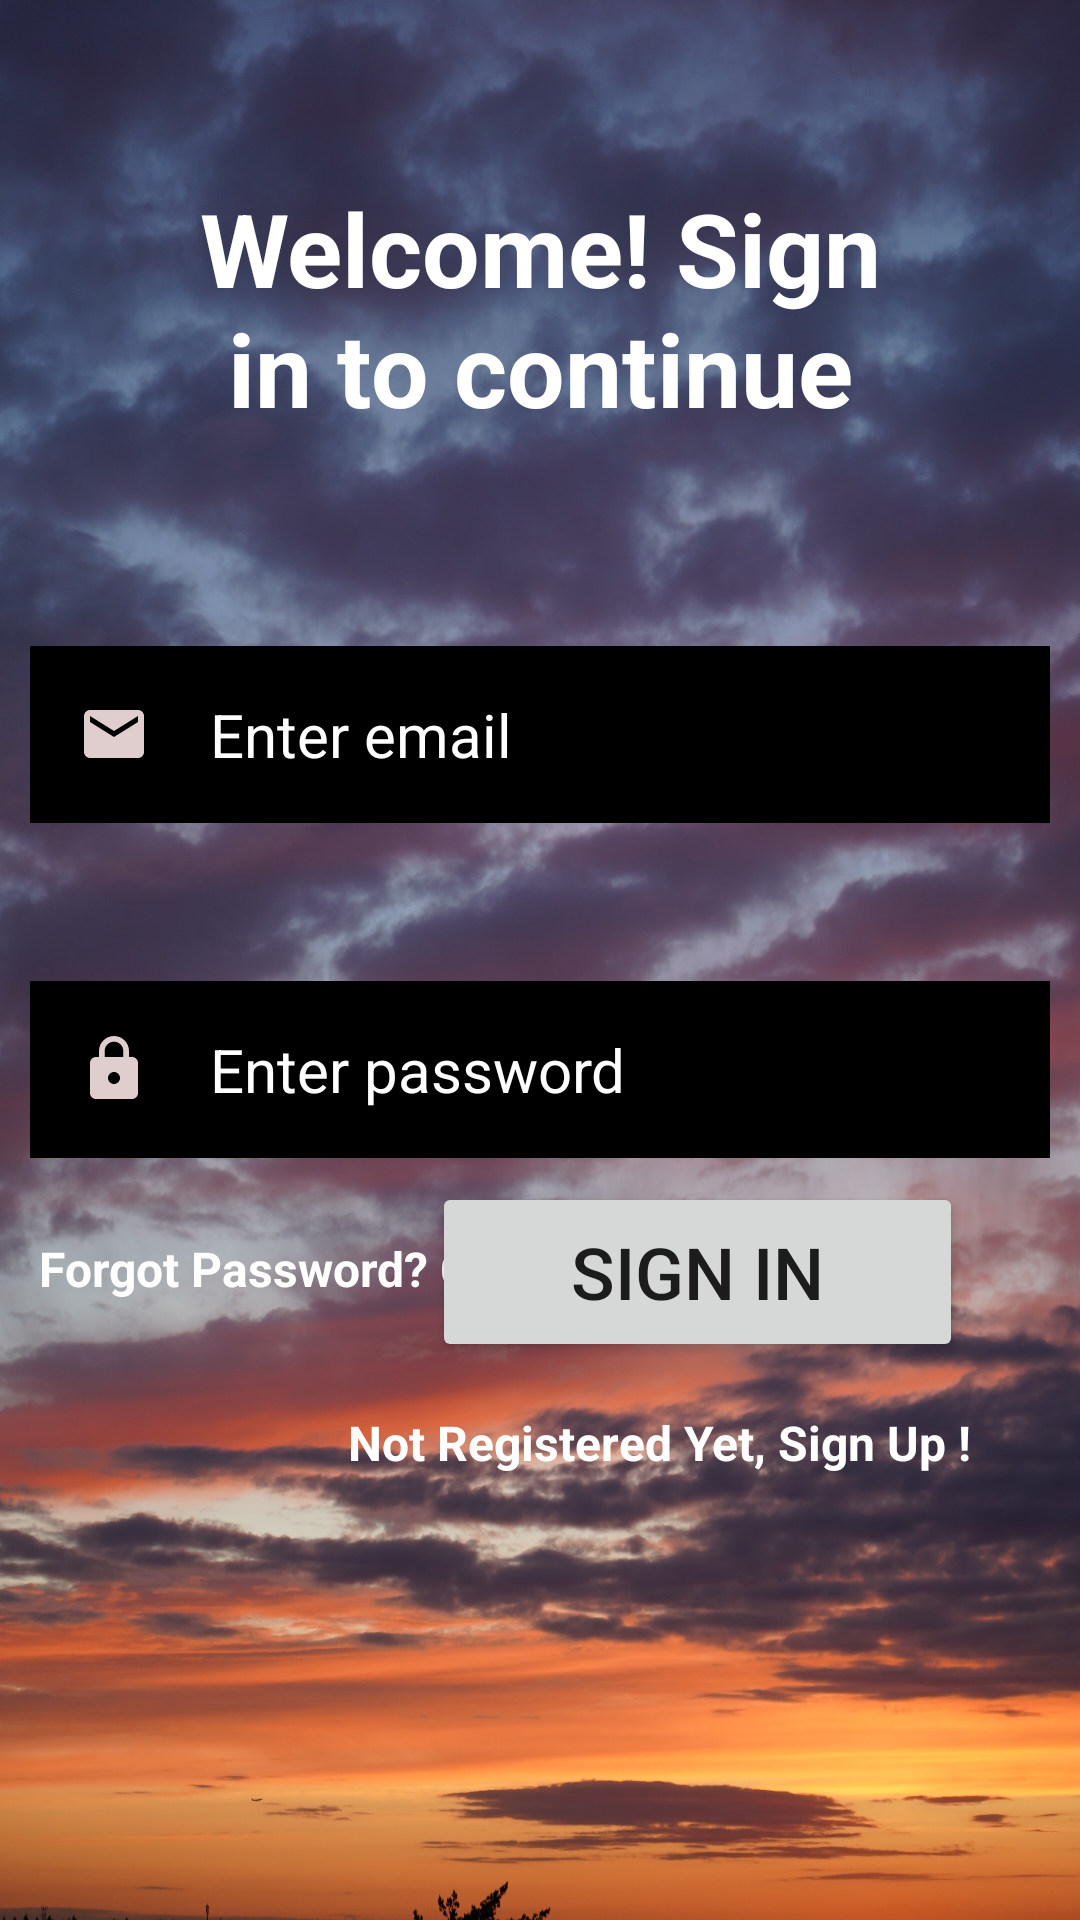

Produce the Android XML layout that renders to this screen, including the resource entries it uses.
<!-- AndroidManifest.xml: application theme Theme.MyNewNoteApp -->
<!-- res/layout/fragment_login.xml -->
<?xml version="1.0" encoding="utf-8"?>
<RelativeLayout xmlns:android="http://schemas.android.com/apk/res/android"
    xmlns:app="http://schemas.android.com/apk/res-auto"
    xmlns:tools="http://schemas.android.com/tools"
    android:layout_width="match_parent"
    android:layout_height="match_parent"
    android:background="@drawable/img2"
    tools:context=".View.LoginFragment">

    
    <TextView
        android:id="@+id/textview"
        android:layout_width="match_parent"
        android:layout_height="wrap_content"
        android:layout_marginStart="60dp"
        android:layout_marginTop="60dp"
        android:layout_marginEnd="60dp"
        android:layout_marginBottom="60dp"
        android:gravity="center"
        android:text="Welcome! Sign in to continue"
        android:textColor="@color/white"
        android:textSize="34sp"
        android:textStyle="bold" />

    <EditText
        android:id="@+id/userName_editText"
        android:layout_width="match_parent"
        android:layout_height="wrap_content"
        android:layout_below="@id/textview"
        android:layout_marginStart="10dp"
        android:layout_marginTop="10dp"
        android:layout_marginEnd="10dp"
        android:layout_marginBottom="50dp"
        android:background="@color/black"
        android:drawableStart="@drawable/ic_baseline_email_24"
        android:drawablePadding="20dp"
        android:hint="Enter email"
        android:inputType="textEmailAddress"
        android:padding="16dp"
        android:textColor="@color/white"
        android:textColorHint="@color/white"
        android:textSize="20sp" />

    <EditText
        android:id="@+id/password1_editText"
        android:layout_width="match_parent"
        android:layout_height="wrap_content"
        android:layout_below="@id/userName_editText"
        android:layout_alignParentTop="true"
        android:layout_marginStart="10dp"
        android:layout_marginTop="327dp"
        android:layout_marginEnd="10dp"
        android:layout_marginBottom="10dp"
        android:background="@color/black"
        android:drawableStart="@drawable/ic_baseline_lock_24"
        android:drawablePadding="20dp"
        android:hint="Enter password"
        android:inputType="textPassword"
        android:padding="16dp"
        android:textColor="@color/white"
        android:textColorHint="@color/white"
        android:textSize="20sp" />

    <TextView
        android:id="@+id/forgotPassword_textView"
        android:layout_width="281dp"
        android:layout_height="38dp"
        android:layout_below="@+id/password1_editText"
        android:layout_marginStart="13dp"
        android:layout_marginTop="16dp"
        android:text="Forgot Password? Click here"
        android:textColor="#ffff"
        android:textSize="16sp"
        android:textStyle="bold" />

    <Button
        android:id="@+id/loginButton"
        android:layout_width="177dp"
        android:layout_height="60dp"
        android:layout_alignParentEnd="true"
        android:layout_alignParentBottom="true"
        android:layout_marginEnd="39dp"
        android:layout_marginBottom="186dp"
        android:text="Sign In"
        android:textSize="24sp" />

    <TextView
        android:id="@+id/notRegister_textView"
        android:layout_width="wrap_content"
        android:layout_height="40dp"
        android:layout_alignParentEnd="true"
        android:layout_alignParentBottom="true"
        android:layout_marginStart="10dp"
        android:layout_marginTop="80dp"
        android:layout_marginEnd="36dp"
        android:layout_marginBottom="130dp"
        android:text="Not Registered Yet, Sign Up !"
        android:textColor="#ffff"
        android:textSize="16sp"
        android:textStyle="bold" />

    <ImageView
        android:id="@+id/imageViewBtn"
        android:layout_width="120dp"
        android:layout_height="68dp"
        android:layout_alignParentEnd="true"
        android:layout_alignParentBottom="true"
        android:layout_marginEnd="248dp"
        android:layout_marginBottom="184dp"
        android:src="@drawable/common_google_signin_btn_icon_light" />


</RelativeLayout>
<!-- resources referenced by this layout -->
<resources>
  <!-- drawable ic_baseline_email_24 (drawable) -->
  <vector android:height="24dp" android:tint="#E0CECE"
      android:viewportHeight="24" android:viewportWidth="24"
      android:width="24dp" xmlns:android="http://schemas.android.com/apk/res/android">
      <path android:fillColor="@android:color/white" android:pathData="M20,4L4,4c-1.1,0 -1.99,0.9 -1.99,2L2,18c0,1.1 0.9,2 2,2h16c1.1,0 2,-0.9 2,-2L22,6c0,-1.1 -0.9,-2 -2,-2zM20,8l-8,5 -8,-5L4,6l8,5 8,-5v2z"/>
  </vector>
  <!-- drawable ic_baseline_lock_24 (drawable) -->
  <vector android:height="24dp" android:tint="#E0CECE"
      android:viewportHeight="24" android:viewportWidth="24"
      android:width="24dp" xmlns:android="http://schemas.android.com/apk/res/android">
      <path android:fillColor="@android:color/white" android:pathData="M18,8h-1L17,6c0,-2.76 -2.24,-5 -5,-5S7,3.24 7,6v2L6,8c-1.1,0 -2,0.9 -2,2v10c0,1.1 0.9,2 2,2h12c1.1,0 2,-0.9 2,-2L20,10c0,-1.1 -0.9,-2 -2,-2zM12,17c-1.1,0 -2,-0.9 -2,-2s0.9,-2 2,-2 2,0.9 2,2 -0.9,2 -2,2zM15.1,8L8.9,8L8.9,6c0,-1.71 1.39,-3.1 3.1,-3.1 1.71,0 3.1,1.39 3.1,3.1v2z"/>
  </vector>
  <!-- drawable img2: jpg bitmap (drawable-v24, 612308 bytes) -->
  <style name="Theme.MyNewNoteApp" parent="Theme.MaterialComponents.DayNight.NoActionBar">
          
          <item name="colorPrimary">@color/purple_500</item>
          <item name="colorPrimaryVariant">@color/purple_700</item>
          <item name="colorOnPrimary">@color/white</item>
          
          <item name="colorSecondary">@color/teal_200</item>
          <item name="colorSecondaryVariant">@color/teal_700</item>
          <item name="colorOnSecondary">@color/black</item>
          
          <item name="android:statusBarColor" tools:targetApi="l">?attr/colorPrimaryVariant</item>
          
      </style>
  <!-- not gathered from this repository: default colours our renderer supplied (Android Studio template values) -->
  <color name="purple_500">#FF6200EE</color>
  <color name="purple_700">#FF3700B3</color>
  <color name="teal_200">#FF03DAC5</color>
  <color name="teal_700">#FF018786</color>
  <color name="black">#FF000000</color>
  <color name="white">#FFFFFFFF</color>
</resources>
